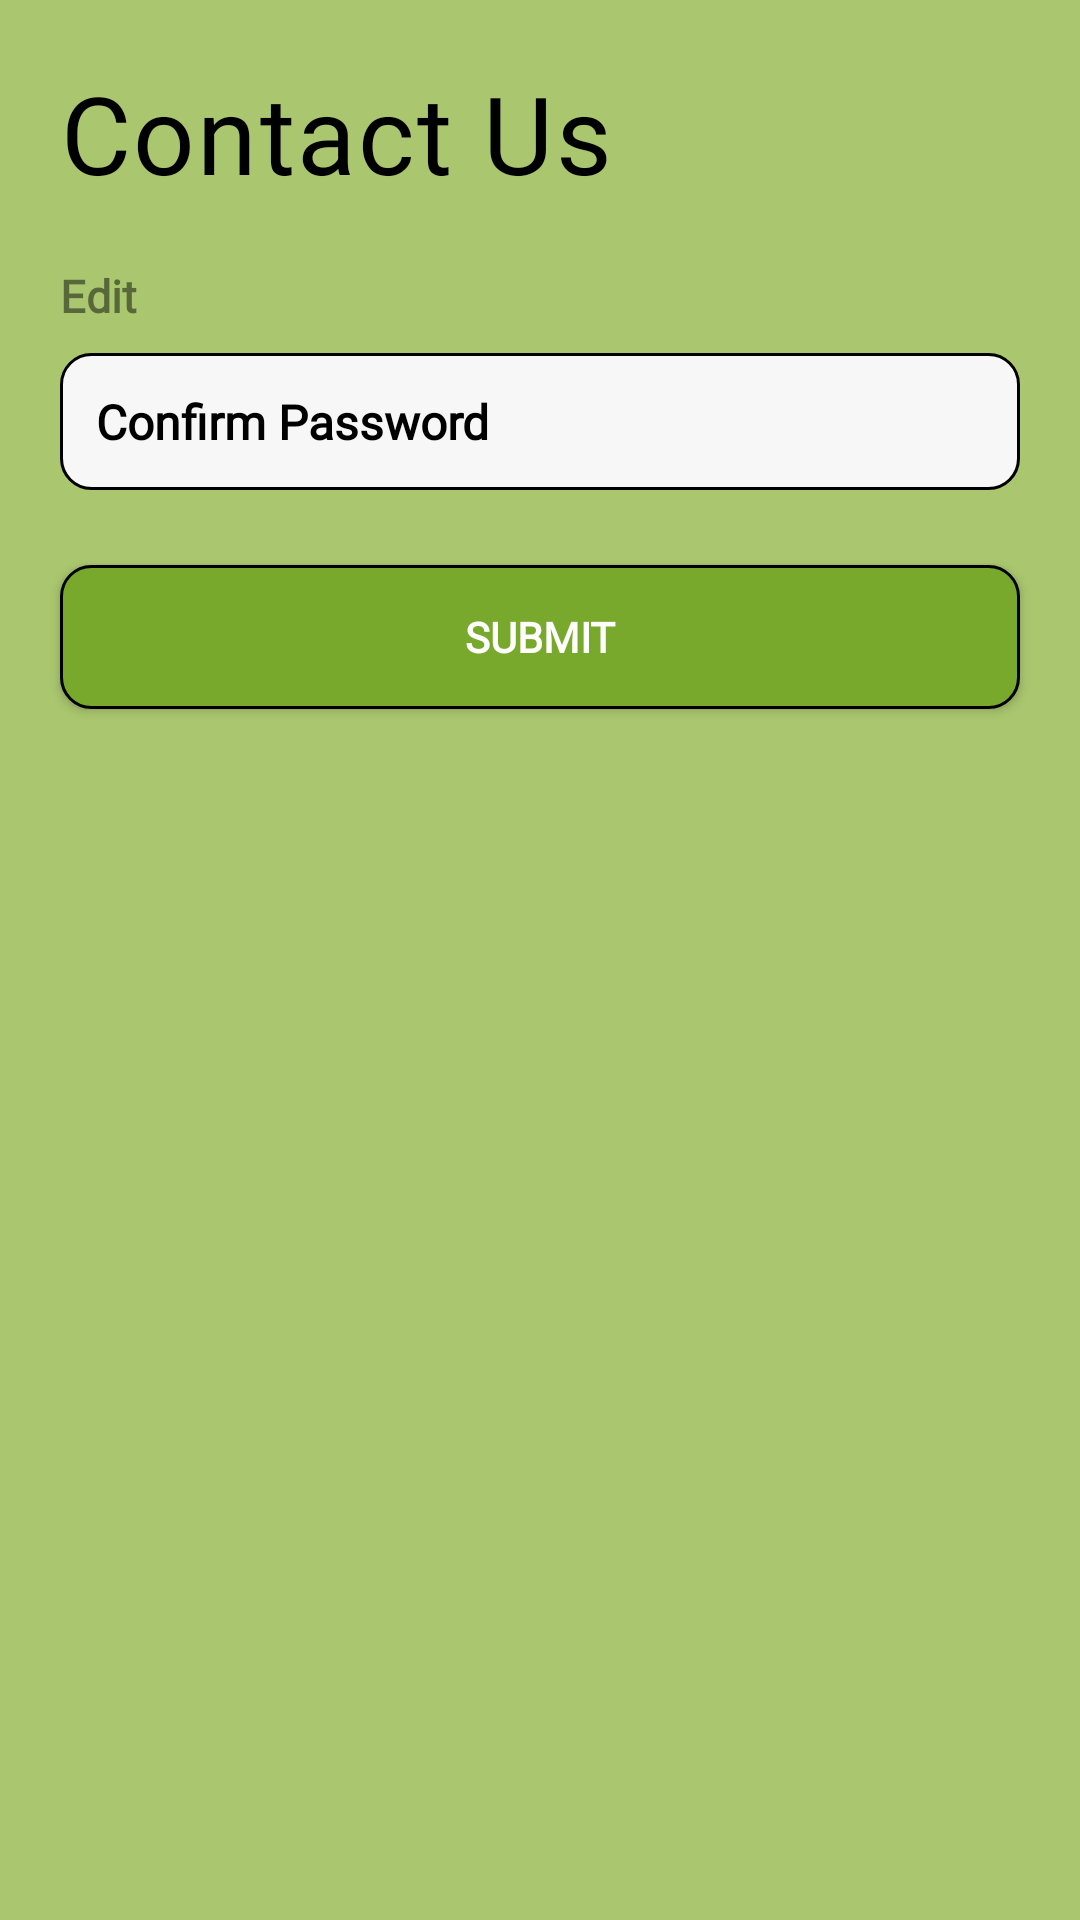

The Android layout XML behind this screen, and the referenced resources:
<!-- AndroidManifest.xml: application theme Theme.Homians -->
<!-- res/layout/fragment_contact_us.xml -->
<?xml version="1.0" encoding="utf-8"?>
<FrameLayout xmlns:android="http://schemas.android.com/apk/res/android"
    xmlns:tools="http://schemas.android.com/tools"
    android:layout_width="match_parent"
    android:layout_height="match_parent"
    tools:context=".ContactUs"
    android:background="@color/green_light">

    <ScrollView
        android:layout_width="match_parent"
        android:layout_height="match_parent">
        <LinearLayout
            android:layout_width="match_parent"
            android:layout_height="match_parent"
            android:orientation="vertical"
            android:paddingBottom="20dp"
            >




            <LinearLayout
                android:layout_width="match_parent"
                android:layout_height="wrap_content"
                android:orientation="vertical"
                android:layout_margin="20dp">
                <TextView
                    android:layout_width="match_parent"
                    android:layout_height="wrap_content"
                    android:text="Contact Us"
                    android:fontFamily="@font/homians_font_eb"
                    android:textSize="36dp"
                    android:letterSpacing="0.02"
                    android:textColor="#000000"/>
            </LinearLayout>


            <LinearLayout
                android:layout_width="match_parent"
                android:layout_height="wrap_content"
                android:orientation="vertical"
                android:layout_marginHorizontal="20dp"
                android:layout_marginBottom="15dp">

                <TextView
                    android:layout_width="match_parent"
                    android:layout_height="wrap_content"
                    android:hint="Edit"
                    android:fontFamily="@font/homians_font"
                    android:textStyle="bold"
                    android:textSize="15dp"
                    android:alpha="0.8"
                    android:lineSpacingExtra="-7sp"
                    android:textColor="#000000"/>

                <EditText
                    android:layout_width="match_parent"
                    android:layout_height="wrap_content"
                    android:background="@drawable/rounded_white"
                    android:padding="12dp"
                    android:textSize="16dp"
                    android:hint="Confirm Password"
                    android:inputType="textPassword"
                    android:lineSpacingExtra="-8sp"
                    android:textColorHint="#000000"
                    android:textStyle="bold"
                    android:textColor="#000000"
                    android:fontFamily="@font/homians_font"
                    android:layout_marginTop="9dp"
                    />
            </LinearLayout>
            <Button
                android:layout_width="match_parent"
                android:layout_height="wrap_content"
                android:text="Submit"
                android:textColor="@color/white"
                android:fontFamily="@font/homians_font"
                android:background="@drawable/rounded_green"
                android:layout_marginHorizontal="20dp"
                android:layout_marginBottom="15dp"
                android:textStyle="bold"
                android:layout_marginTop="10dp"
                android:onClick="signupbtn" />


        </LinearLayout>
    </ScrollView>

</FrameLayout>
<!-- resources referenced by this layout -->
<resources>
  <color name="green_light">#AAC76F</color>
  <color name="white">#FFFFFFFF</color>
  <!-- drawable rounded_green (drawable) -->
  <?xml version="1.0" encoding="utf-8"?>
  <shape xmlns:android="http://schemas.android.com/apk/res/android" android:shape="rectangle">
      <solid android:color="@color/green" />
      <corners android:radius="10dp"
          />
      <stroke android:color="#000000" android:width="1dp"/>
  
  </shape>
  <!-- drawable rounded_white (drawable) -->
  <?xml version="1.0" encoding="utf-8"?>
  <shape xmlns:android="http://schemas.android.com/apk/res/android" android:shape="rectangle">
      <solid android:color="#F7F7F7"/>
      <corners android:radius="10dp"
          />
      <stroke android:color="#000000" android:width="1dp"/>
  </shape>
  <style name="Theme.Homians" parent="Theme.AppCompat.Light.NoActionBar">
          
          <item name="colorPrimary">@color/green</item>
          <item name="colorPrimaryVariant">@color/purple_700</item>
          <item name="colorOnPrimary">@color/white</item>
          
          <item name="colorSecondary">@color/teal_200</item>
          <item name="colorSecondaryVariant">@color/teal_700</item>
          <item name="colorOnSecondary">@color/black</item>
          
          <item name="android:statusBarColor" tools:targetApi="l">?attr/colorPrimaryVariant</item>
          
      </style>
  <color name="green">#78A92D</color>
  <color name="purple_700">#78A92D</color>
  <color name="teal_200">#FF03DAC5</color>
  <color name="teal_700">#FF018786</color>
  <color name="black">#FF000000</color>
</resources>
